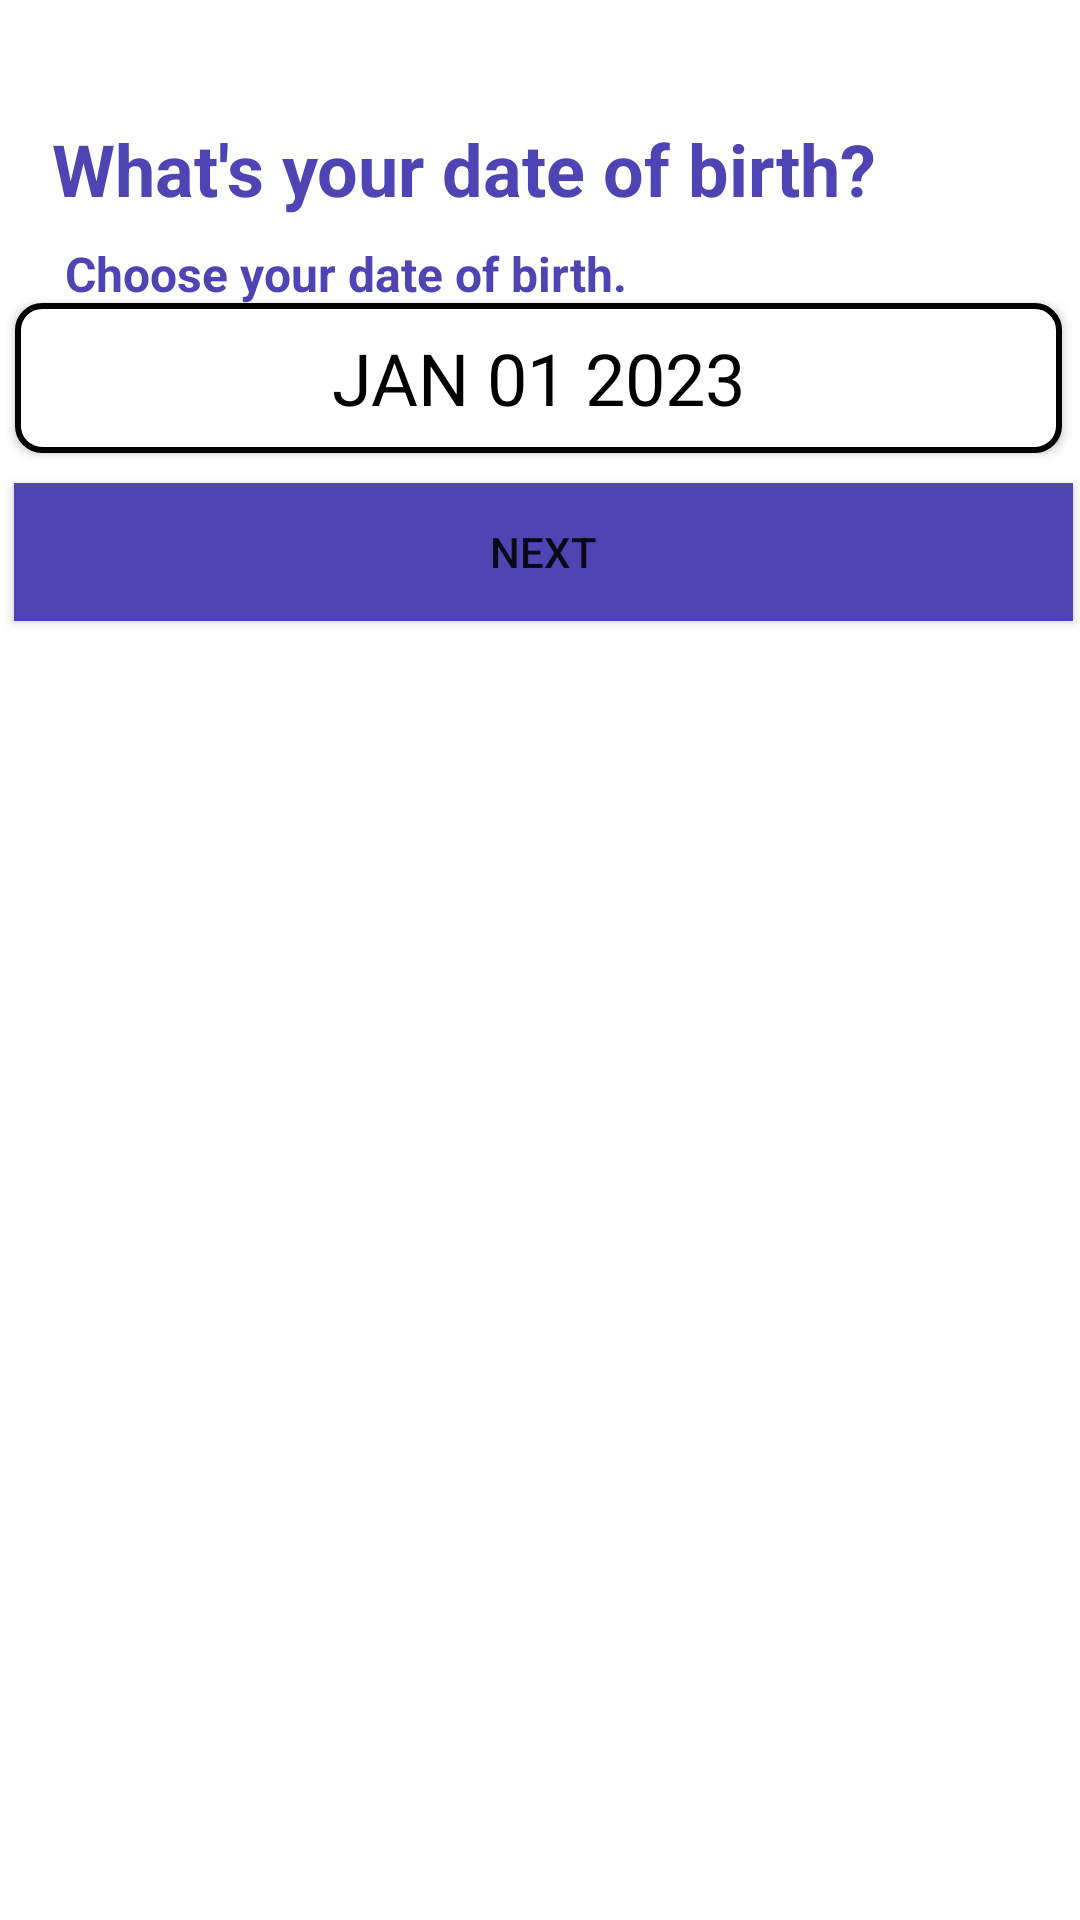

The Android layout XML behind this screen, and the referenced resources:
<!-- AndroidManifest.xml: application theme Theme.Servee -->
<!-- res/layout/activity_user_register2.xml -->
<?xml version="1.0" encoding="utf-8"?>
<androidx.constraintlayout.widget.ConstraintLayout xmlns:android="http://schemas.android.com/apk/res/android"
    xmlns:app="http://schemas.android.com/apk/res-auto"
    xmlns:tools="http://schemas.android.com/tools"
    android:layout_width="match_parent"
    android:layout_height="match_parent"
    android:background="#FFFFFF"
    tools:context=".UserRegister2">

    <TextView
        android:id="@+id/textView1"
        android:layout_width="wrap_content"
        android:layout_height="wrap_content"
        android:layout_marginTop="40dp"
        android:text="What's your date of birth?"
        android:textColor="#4e44b4"
        android:textSize="24dp"
        android:textStyle="bold"
        app:layout_constraintBottom_toBottomOf="parent"
        app:layout_constraintEnd_toEndOf="parent"
        app:layout_constraintHorizontal_bias="0.205"
        app:layout_constraintStart_toStartOf="parent"
        app:layout_constraintTop_toTopOf="parent"
        app:layout_constraintVertical_bias="0.0" />

    <TextView
        android:id="@+id/textView2"
        android:layout_width="wrap_content"
        android:layout_height="wrap_content"
        android:layout_marginTop="8dp"
        android:text="Choose your date of birth."
        android:textColor="#4e44b4"
        android:textSize="16dp"
        android:textStyle="bold"
        app:layout_constraintEnd_toEndOf="parent"
        app:layout_constraintHorizontal_bias="0.125"
        app:layout_constraintStart_toStartOf="parent"
        app:layout_constraintTop_toBottomOf="@+id/textView1" />

    <Button
        android:id="@+id/button"
        android:layout_width="353dp"
        android:layout_height="46dp"
        android:layout_marginStart="10dp"
        android:layout_marginTop="10dp"
        android:layout_marginEnd="10dp"
        android:background="#4e44b4"
        android:text="Next"
        app:layout_constraintBottom_toBottomOf="parent"
        app:layout_constraintEnd_toEndOf="parent"
        app:layout_constraintHorizontal_bias="0.413"
        app:layout_constraintStart_toStartOf="parent"
        app:layout_constraintTop_toBottomOf="@+id/datePickerButton"
        app:layout_constraintVertical_bias="0.0" />

    <Button
        android:id="@+id/datePickerButton"
        style="?android:spinnerStyle"
        android:layout_width="349dp"
        android:layout_height="50dp"
        android:gravity="center"
        android:onClick="openDatePicker"
        android:background="@drawable/edittext_black_border"
        android:text="JAN 01 2023"
        android:textColor="@color/black"
        android:textSize="24dp"
        app:layout_constraintBottom_toBottomOf="parent"
        app:layout_constraintEnd_toEndOf="parent"
        app:layout_constraintHorizontal_bias="0.451"
        app:layout_constraintStart_toStartOf="parent"
        app:layout_constraintTop_toTopOf="parent"
        app:layout_constraintVertical_bias="0.171" />

</androidx.constraintlayout.widget.ConstraintLayout>
<!-- resources referenced by this layout -->
<resources>
  <!-- drawable edittext_black_border (drawable) -->
  <?xml version="1.0" encoding="utf-8"?>
  <layer-list xmlns:android="http://schemas.android.com/apk/res/android">
      <item>
          <shape android:shape="rectangle">
              <solid android:color="#FFFFFF" />
              <stroke
                  android:width="2dp"
              android:color="#000000" />
              <corners android:radius="8dp" />
          </shape>
      </item>
  </layer-list>
  <style name="Theme.Servee" parent="Base.Theme.Servee" />
  <style name="Base.Theme.Servee" parent="Theme.AppCompat.DayNight.NoActionBar">
          
          
      </style>
  <!-- not gathered from this repository: default colours our renderer supplied (Android Studio template values) -->
  <color name="black">#FF000000</color>
</resources>
